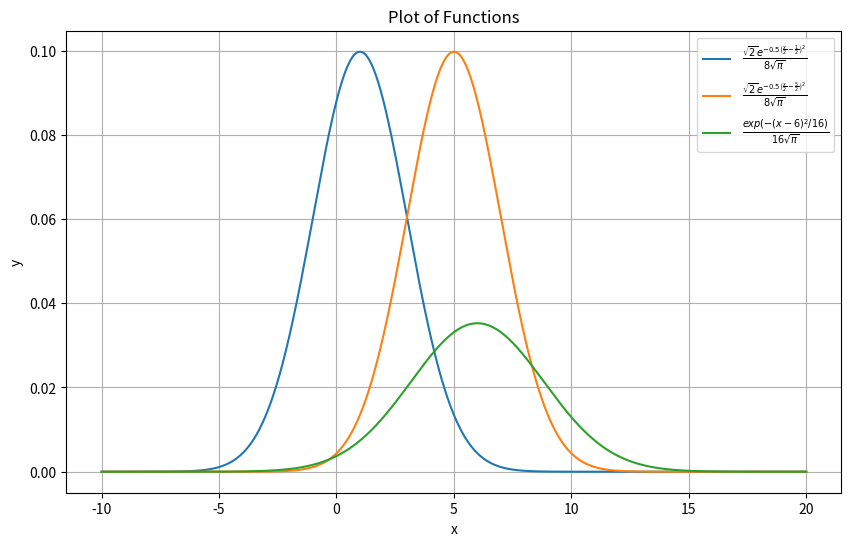

The matplotlib source for this figure:
import numpy as np
import matplotlib.pyplot as plt
from sympy import symbols, exp, sqrt, pi

# Define the symbols
x = symbols('x')

# Define the functions
f1 = (sqrt(2) * exp(-0.5 * ((x / 2) - 1/2)**2)) / (8 * sqrt(pi))
f2 = (sqrt(2) * exp(-0.5 * ((x / 2) - 5/2)**2)) / (8 * sqrt(pi))
f3 = exp(-(x - 6)**2/16) / (16 * sqrt(pi))

# Convert the sympy expressions to numpy functions
f1_np = np.vectorize(lambda x_val: f1.subs(x, x_val))
f2_np = np.vectorize(lambda x_val: f2.subs(x, x_val))
f3_np = np.vectorize(lambda x_val: f3.subs(x, x_val))

# Generate x values
x_values = np.linspace(-10, 20, 1000)

# Generate y values for each function
y1_values = f1_np(x_values)
y2_values = f2_np(x_values)
y3_values = f3_np(x_values)

# Plot the functions
plt.figure(figsize=(10, 6))
plt.plot(x_values, y1_values, label=r'$\frac{\sqrt{2} e^{- 0.5 \left(\frac{x}{2} - \frac{1}{2}\right)^{2}}}{8 \sqrt{\pi}}$')
plt.plot(x_values, y2_values, label=r'$\frac{\sqrt{2} e^{- 0.5 \left(\frac{x}{2} - \frac{5}{2}\right)^{2}}}{8 \sqrt{\pi}}$')
plt.plot(x_values, y3_values, label=r'$\frac{exp(-(x - 6)^2/16)}{16\sqrt{\pi}}$')
plt.xlabel('x')
plt.ylabel('y')
plt.title('Plot of Functions')
plt.legend()
plt.grid(True)
plt.show()
